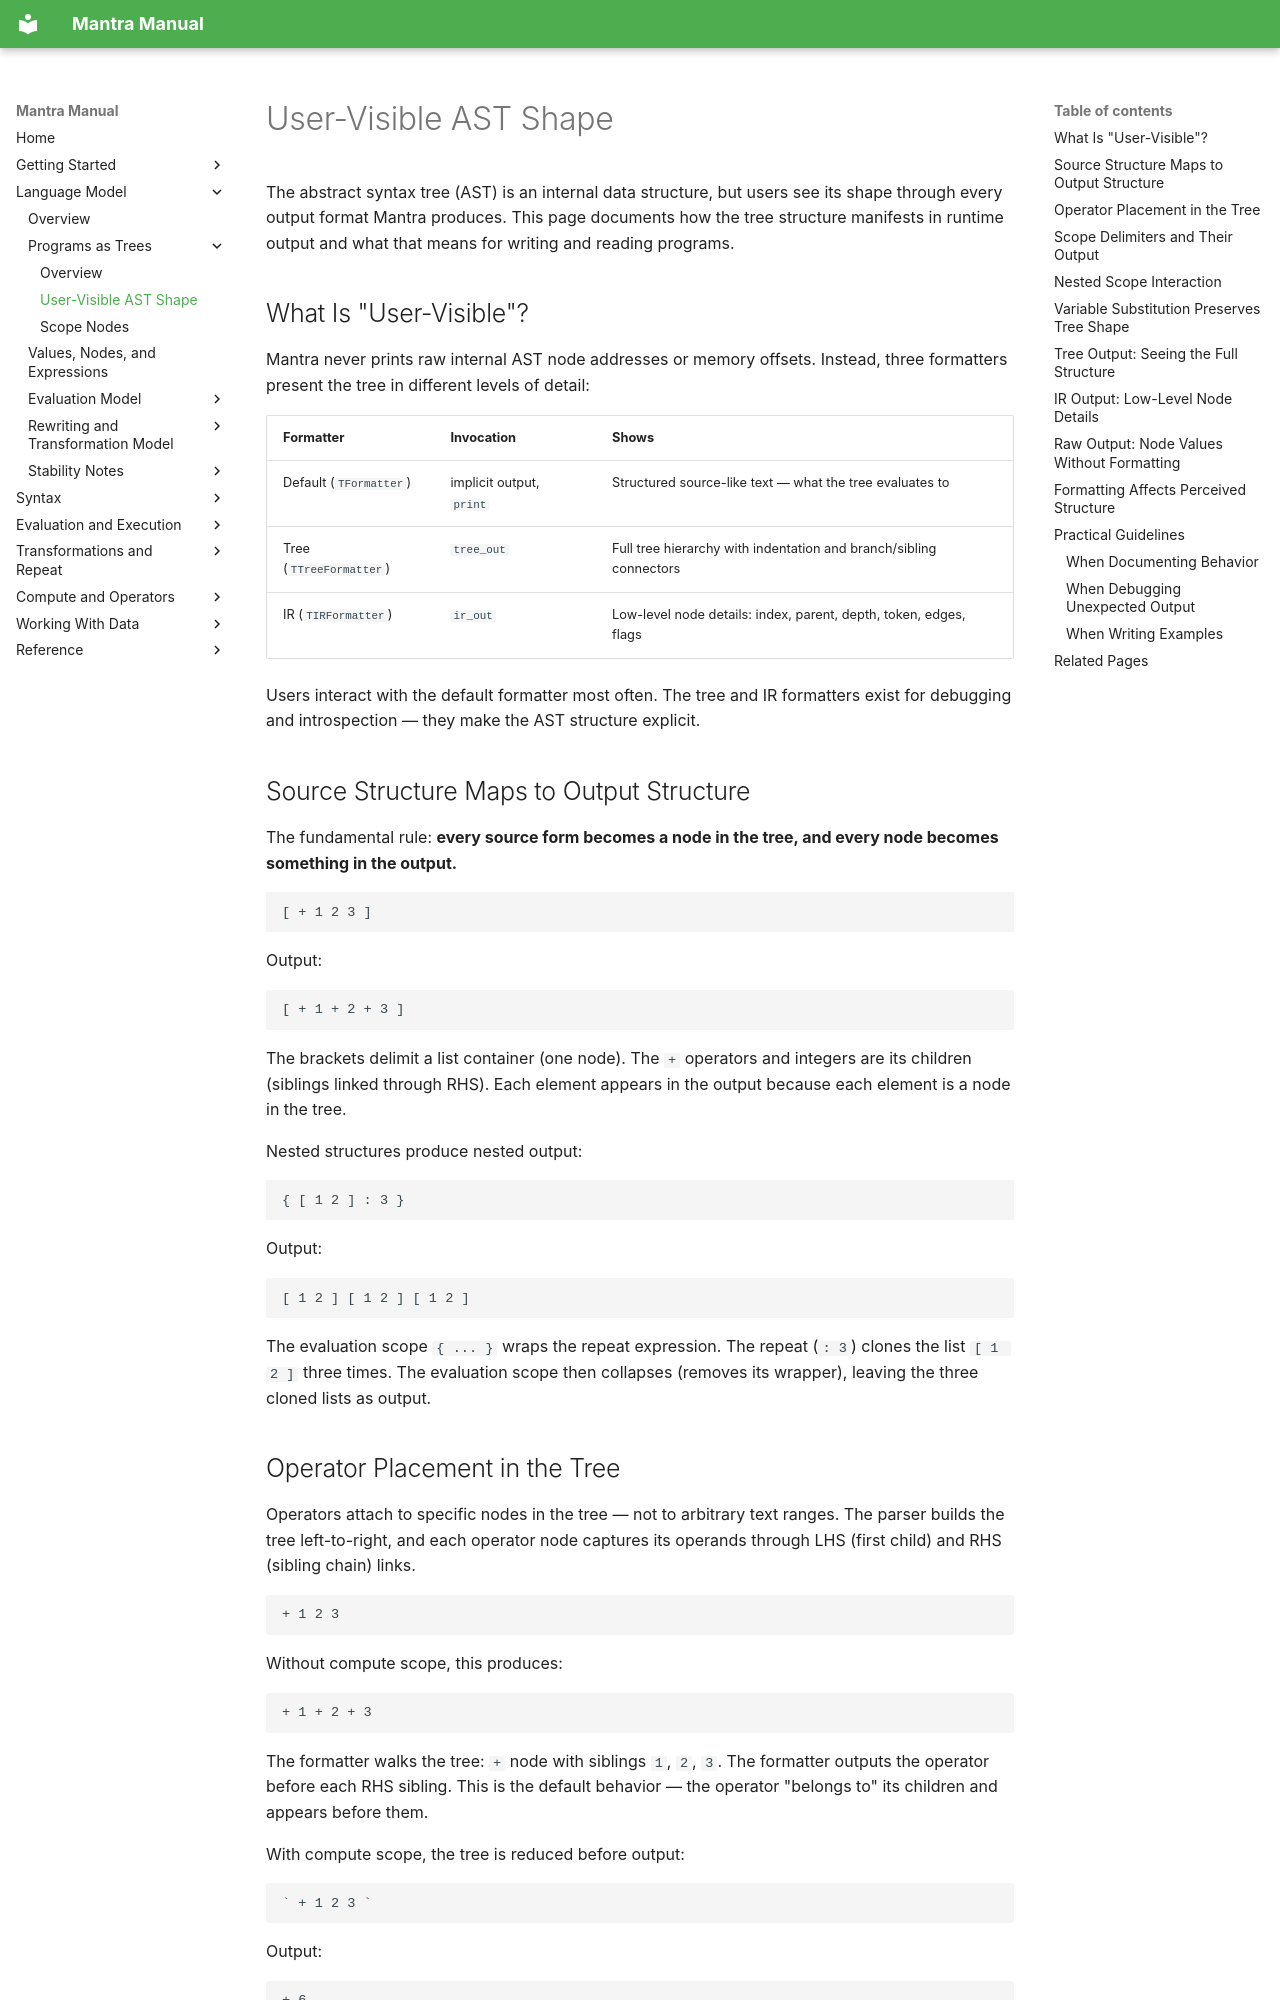

repository: longknot/mantra · page: language-model/programs-as-trees/user-visible-ast-shape/index.html · generator: mkdocs

# User-Visible AST Shape

The abstract syntax tree (AST) is an internal data structure, but users see its
shape through every output format Mantra produces. This page documents how the
tree structure manifests in runtime output and what that means for writing and
reading programs.

## What Is "User-Visible"?

Mantra never prints raw internal AST node addresses or memory offsets. Instead,
three formatters present the tree in different levels of detail:

| Formatter | Invocation | Shows |
|---|---|---|
| Default (`TFormatter`) | implicit output, `print` | Structured source-like text — what the tree evaluates to |
| Tree (`TTreeFormatter`) | `tree_out` | Full tree hierarchy with indentation and branch/sibling connectors |
| IR (`TIRFormatter`) | `ir_out` | Low-level node details: index, parent, depth, token, edges, flags |

Users interact with the default formatter most often. The tree and IR formatters
exist for debugging and introspection — they make the AST structure explicit.

## Source Structure Maps to Output Structure

The fundamental rule: **every source form becomes a node in the tree, and every
node becomes something in the output.**

```mantra
[ + 1 2 3 ]
```

Output:

```text
[ + 1 + 2 + 3 ]
```

The brackets delimit a list container (one node). The `+` operators and integers
are its children (siblings linked through RHS). Each element appears in the
output because each element is a node in the tree.

Nested structures produce nested output:

```mantra
{ [ 1 2 ] : 3 }
```

Output:

```text
[ 1 2 ] [ 1 2 ] [ 1 2 ]
```

The evaluation scope `{ ... }` wraps the repeat expression. The repeat (`: 3`)
clones the list `[ 1 2 ]` three times. The evaluation scope then collapses
(removes its wrapper), leaving the three cloned lists as output.
